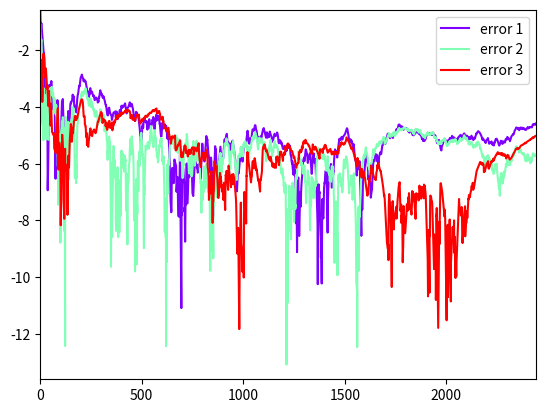
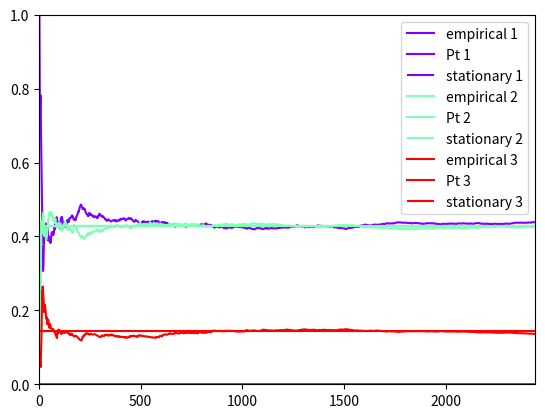

Reproduce these figures in Python, in order.
import math

import matplotlib
import matplotlib.pyplot as plt
import numpy as np
from scipy.linalg import expm

def run_simulation(dict_states: dict, initial_state_index: int = 1,
                   num_transitions: int = 100000, error_threshold: float = 0.01,
                   error_counter_percentage: float = 0.1,
                   calculate_matrix_exponent: bool = True) -> tuple:

    num_states: int = len(dict_states)

    error_counter0: float = error_counter_percentage * num_transitions

    list_list_transitions: list = [[]] * len(dict_states)

    list_q_rows: list = [[]] * len(dict_states)

    for state_index in dict_states.keys():
        actual_state_index: int = state_index - 1

        state: tuple = dict_states[state_index]

        rate_lambda: float = state[0]
        transitions: dict = state[1]

        list_transitions: list = [0] * num_states
        list_q_columns: list = [0] * num_states

        for trans in transitions.keys():
            actual_transition_index: int = trans - 1

            trans_prob: float = transitions[trans]

            list_transitions[actual_transition_index] = trans_prob

            list_q_columns[actual_transition_index] = trans_prob * rate_lambda

        list_list_transitions[actual_state_index] = list_transitions

        list_q_columns[actual_state_index] = rate_lambda * -1
        list_q_rows[actual_state_index] = list_q_columns

    P = np.array(list_list_transitions)

    Q = np.array(list_q_rows)

    dict_states_times: dict = {}

    current_state_index: int = initial_state_index

    t: int = 0

    n: int = 0

    t_opt: float = 0
    n_opt: int = 0
    min_error: float = 999999999
    max_error: float = min_error * -1

    converge_counters: dict = {}

    converge: bool = False

    list_rates: list = [0] * len(dict_states)

    for state_index in dict_states.keys():
        state: tuple = dict_states[state_index]

        actual_state_index: int = state_index - 1

        list_rates[actual_state_index] = state[2]

    arr_rates = np.array(list_rates)

    while not converge and n < num_transitions:
        step: int = n

        n += 1

        diff = [0] * num_states
        vector0 = [0] * num_states

        if calculate_matrix_exponent:
            tQ = t * Q

            Pt = expm(tQ)

            vector0 = Pt[0]

            diff = vector0 - arr_rates

        tup = dict_states[current_state_index]

        rate_lambda: float = tup[0]
        stationary: float = tup[2]

        scale = 1 / rate_lambda

        wait_time = np.random.exponential(scale=scale)

        if current_state_index not in dict_states_times:
            dict_states_times[current_state_index] = ([], 0)

        tup_state: tuple = dict_states_times[current_state_index]

        list_state_times: list = tup_state[0]

        accumulated_state_time: float = tup_state[1]

        accumulated_state_time += wait_time

        curr_time = t
        t += wait_time

        empirical_distribution: float = accumulated_state_time / t

        dict_states_times[current_state_index] = (list_state_times,
                                                  accumulated_state_time,
                                                  empirical_distribution)

        actual_state_index: int = current_state_index - 1

        new_actual_state_index = np.random.choice(len(P),
                                                  p=P[actual_state_index])

        current_state_index0 = current_state_index

        current_state_index = new_actual_state_index + 1

        error: float = empirical_distribution - stationary

        abs_error: float = abs(error)

        error = math.log(abs_error)

        if error < min_error:
            min_error = error

        if error > max_error:
            max_error = error

        if abs_error > error_threshold:
            converge_counters = {}
            t_opt = t
            n_opt = n
        else:
            if current_state_index not in converge_counters:
                converge_counters[current_state_index] = 0

            counter: int = converge_counters[current_state_index]
            converge_counters[current_state_index] = counter + 1

            counter0: int = 0

            if counter > error_counter0:
                for state_index0 in states.keys():
                    if state_index0 in converge_counters:
                        counter = converge_counters[state_index0]

                        if counter > error_counter0:
                            counter0 += 1

                if counter0 == len(states):
                    converge = True

        diff_state: float = diff[actual_state_index]
        vec0: float = vector0[actual_state_index]

        list_state_times.append((curr_time, t, empirical_distribution, vec0, error, diff_state))

        print(f"n: {step}, t: {t}, wait_time: {wait_time}, lambda: {rate_lambda}"
              f", accumulated: {accumulated_state_time}"
              f", empirical distribution: {empirical_distribution}"
              f", {current_state_index0}->{current_state_index}"
              f", {error}, {vec0}, {diff_state}")

    return dict_states_times, t_opt,  n_opt, min_error, max_error


def plot_error(t_opt: float, min_error: float, max_error: float,
               dict_states: dict, dict_states_times: dict,
                 plot_path: str = 'ctmc1_error.png'):
    plt.figure()

    plt.xlim(0, t_opt)
    plt.ylim(min_error, max_error)

    color = iter(matplotlib.cm.rainbow(np.linspace(0, 1, len(dict_states_times))))

    for state_index in dict_states_times.keys():
        stationary: float = 0

        if state_index in states:
            state: tuple = states[state_index]

            if isinstance(state, tuple) and len(state) > 0:
                stationary = state[2]

        if stationary > 0:
            state_times = dict_states_times[state_index]

            list_state_times: list = state_times[0]

            x: list = [tup[1] for tup in list_state_times]
            y: list = [tup[4] for tup in list_state_times]

            c = next(color)

            plt.plot(x, y, label=f"error {state_index}", c=c)

    plt.legend()

    if plot_path:
        plt.savefig(plot_path)

    plt.show()

def plot_results(t_opt: float, dict_states: dict, dict_states_times: dict,
                 plot_path: str = 'ctmc1.png'):
    plt.figure()

    plt.xlim(0, t_opt)
    plt.ylim(0, 1)

    color = iter(matplotlib.cm.rainbow(np.linspace(0, 1, len(dict_states_times))))

    for state_index in dict_states_times.keys():
        stationary: float = 0

        if state_index in states:
            state: tuple = states[state_index]

            if isinstance(state, tuple) and len(state) > 0:
                stationary = state[2]

        if stationary > 0:
            state_times = dict_states_times[state_index]

            list_state_times: list = state_times[0]

            x: list = [tup[1] for tup in list_state_times]
            y: list = [tup[2] for tup in list_state_times]
            y0: list = [tup[3] for tup in list_state_times]

            c = next(color)

            plt.plot(x, y, label=f"empirical {state_index}", c=c)
            plt.plot(x, y0, label=f"Pt {state_index}", c=c)

            plt.hlines(y=[stationary], xmin=0, xmax=x[-1], colors=c, linestyles=['-'],
                       label=f"stationary {state_index}")

    plt.legend()

    if plot_path:
        plt.savefig(plot_path)

    plt.show()


def run(dict_states: dict, initial_state_index: int = 1,
        num_transitions: int = 100000, error_threshold: float = 0.01,
        error_counter_percentage: float = 0.1, num_simulations: int = 10,
        plot_path: str = 'ctmc1.png', calculate_matrix_exponent: bool = True):
    min_t_opt: float = 999999999
    opt_dict_states_times: dict = {}

    for i in range(num_simulations):
        tup: tuple = run_simulation(dict_states, initial_state_index, num_transitions,
                                    error_threshold, error_counter_percentage,
                                    calculate_matrix_exponent=calculate_matrix_exponent)

        t_opt: float = tup[1]
        dict_states_times = tup[0]
        min_error: float = tup[3]
        max_error: float = tup[4]

        if min_t_opt == 0:
            min_t_opt = t_opt
            opt_dict_states_times = dict_states_times
        else:
            if t_opt < min_t_opt:
                min_t_opt = t_opt
                opt_dict_states_times = dict_states_times

    if isinstance(opt_dict_states_times, dict) and len(opt_dict_states_times) > 0:
        plot_error(min_t_opt, min_error, max_error, dict_states, opt_dict_states_times,
                   "error+" + plot_path)
        plot_results(min_t_opt, dict_states, opt_dict_states_times, plot_path)


states: dict = {
    1: (1, {2: 1}, 3 / 7),
    2: (2, {1: 0.5, 3: 0.5}, 3 / 7),
    3: (3, {2: 1}, 1 / 7)
}

run(states, 1, 100000, num_simulations=3,
    calculate_matrix_exponent=False)
